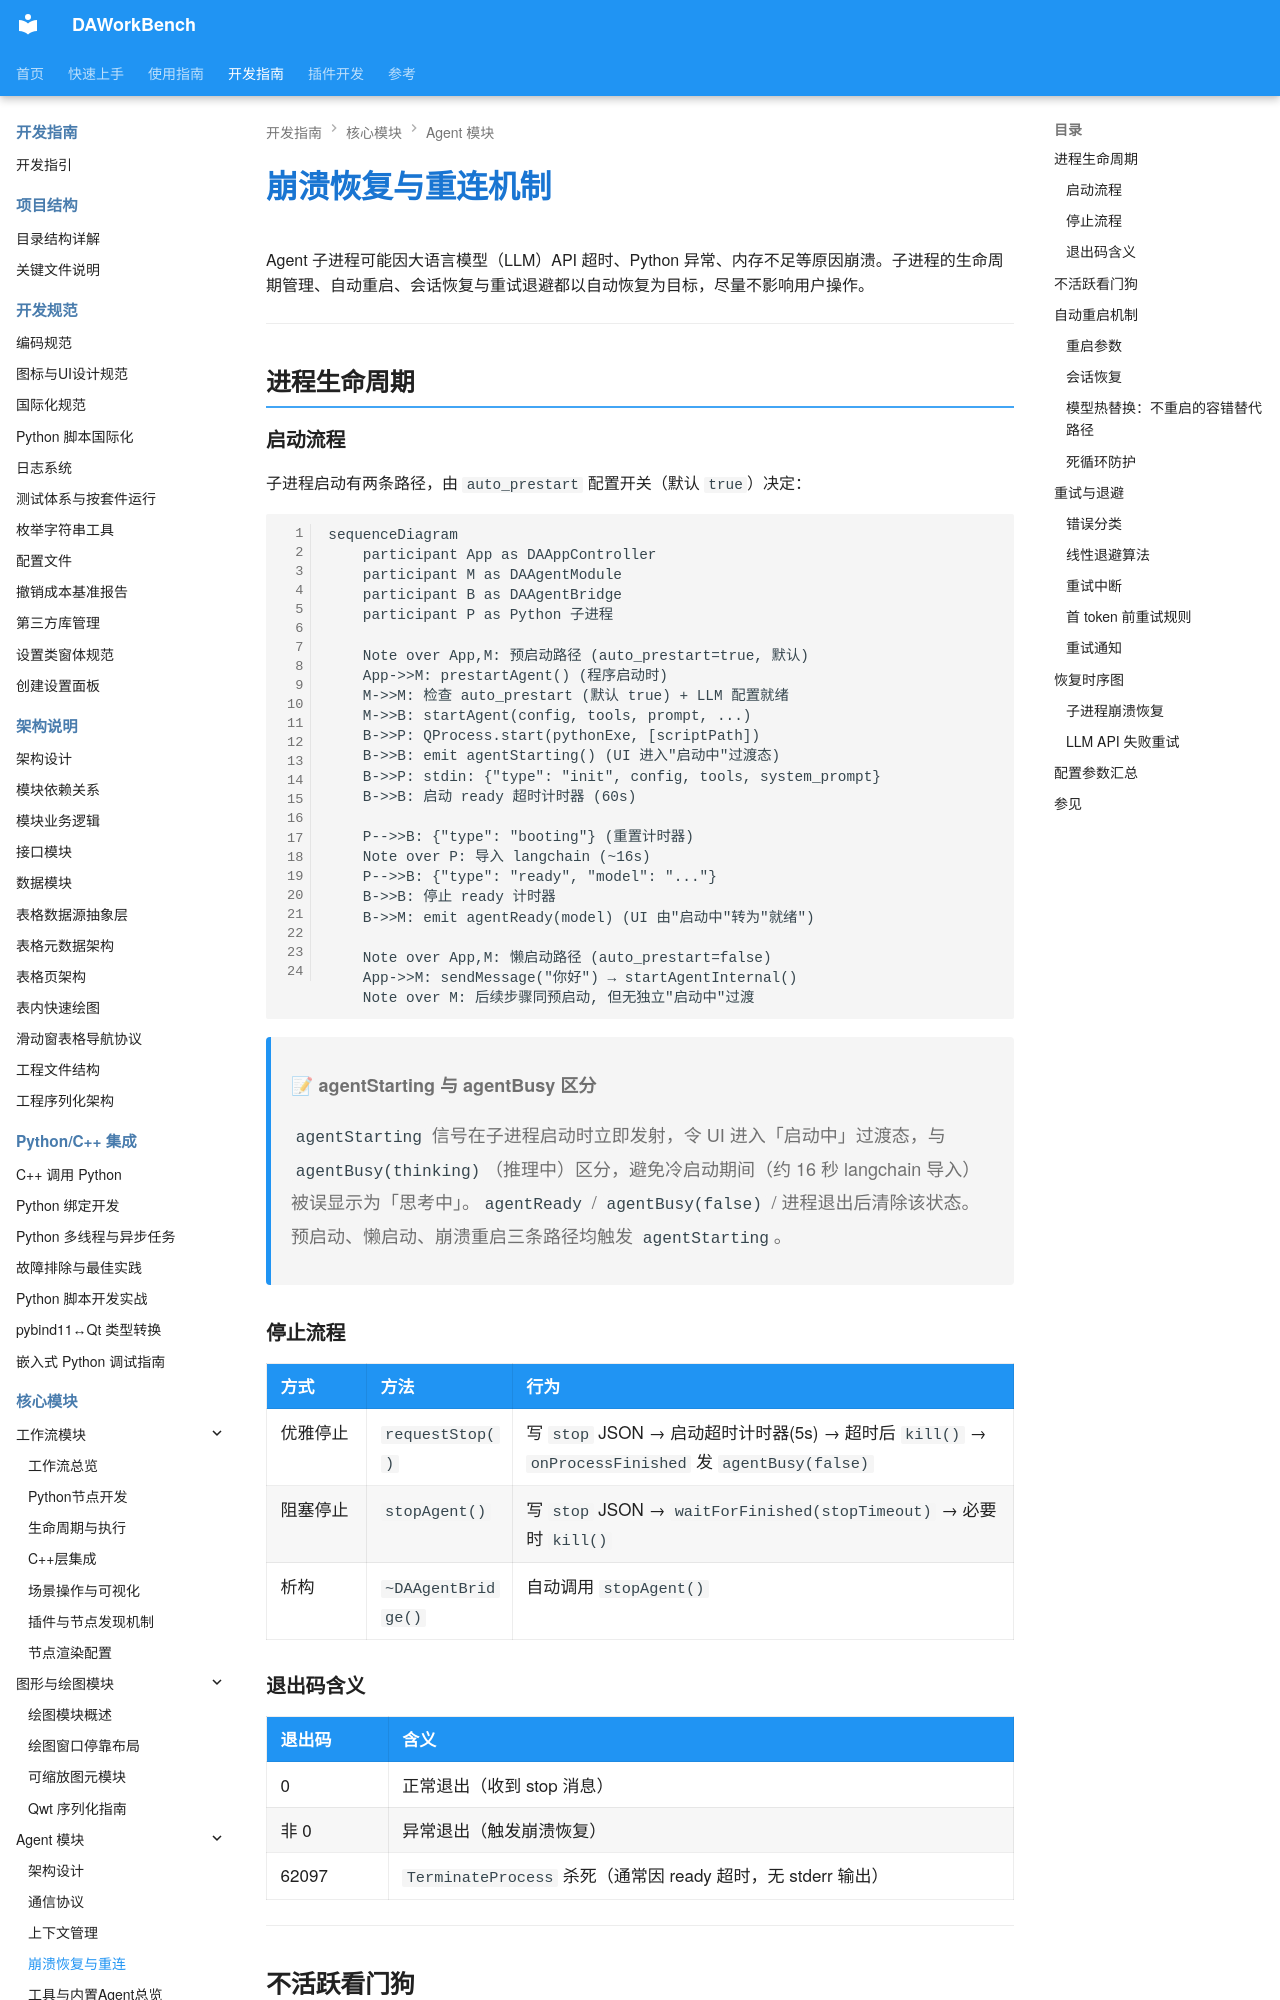

repository: czyt1988/data-workbench · page: zh/dev-guide/agent/crash-recovery/index.html · generator: mkdocs

# 崩溃恢复与重连机制

Agent 子进程可能因大语言模型（LLM）API 超时、Python 异常、内存不足等原因崩溃。子进程的生命周期管理、自动重启、会话恢复与重试退避都以自动恢复为目标，尽量不影响用户操作。

---

## 进程生命周期

### 启动流程

子进程启动有两条路径，由 `auto_prestart` 配置开关（默认 `true`）决定：

```mermaid
sequenceDiagram
    participant App as DAAppController
    participant M as DAAgentModule
    participant B as DAAgentBridge
    participant P as Python 子进程

    Note over App,M: 预启动路径 (auto_prestart=true, 默认)
    App->>M: prestartAgent() (程序启动时)
    M->>M: 检查 auto_prestart (默认 true) + LLM 配置就绪
    M->>B: startAgent(config, tools, prompt, ...)
    B->>P: QProcess.start(pythonExe, [scriptPath])
    B->>B: emit agentStarting() (UI 进入"启动中"过渡态)
    B->>P: stdin: {"type": "init", config, tools, system_prompt}
    B->>B: 启动 ready 超时计时器 (60s)

    P-->>B: {"type": "booting"} (重置计时器)
    Note over P: 导入 langchain (~16s)
    P-->>B: {"type": "ready", "model": "..."}
    B->>B: 停止 ready 计时器
    B->>M: emit agentReady(model) (UI 由"启动中"转为"就绪")

    Note over App,M: 懒启动路径 (auto_prestart=false)
    App->>M: sendMessage("你好") → startAgentInternal()
    Note over M: 后续步骤同预启动, 但无独立"启动中"过渡
```

> **📝 agentStarting 与 agentBusy 区分**
>
> `agentStarting` 信号在子进程启动时立即发射，令 UI 进入「启动中」过渡态，与 `agentBusy(thinking)`（推理中）区分，避免冷启动期间（约 16 秒 langchain 导入）被误显示为「思考中」。`agentReady` / `agentBusy(false)` / 进程退出后清除该状态。预启动、懒启动、崩溃重启三条路径均触发 `agentStarting`。

### 停止流程

| 方式 | 方法 | 行为 |
|------|------|------|
| 优雅停止 | `requestStop()` | 写 `stop` JSON → 启动超时计时器(5s) → 超时后 `kill()` → `onProcessFinished` 发 `agentBusy(false)` |
| 阻塞停止 | `stopAgent()` | 写 `stop` JSON → `waitForFinished(stopTimeout)` → 必要时 `kill()` |
| 析构 | `~DAAgentBridge()` | 自动调用 `stopAgent()` |

### 退出码含义

| 退出码 | 含义 |
|--------|------|
| 0 | 正常退出（收到 stop 消息） |
| 非 0 | 异常退出（触发崩溃恢复） |
| 62097 | `TerminateProcess` 杀死（通常因 ready 超时，无 stderr 输出） |

---
